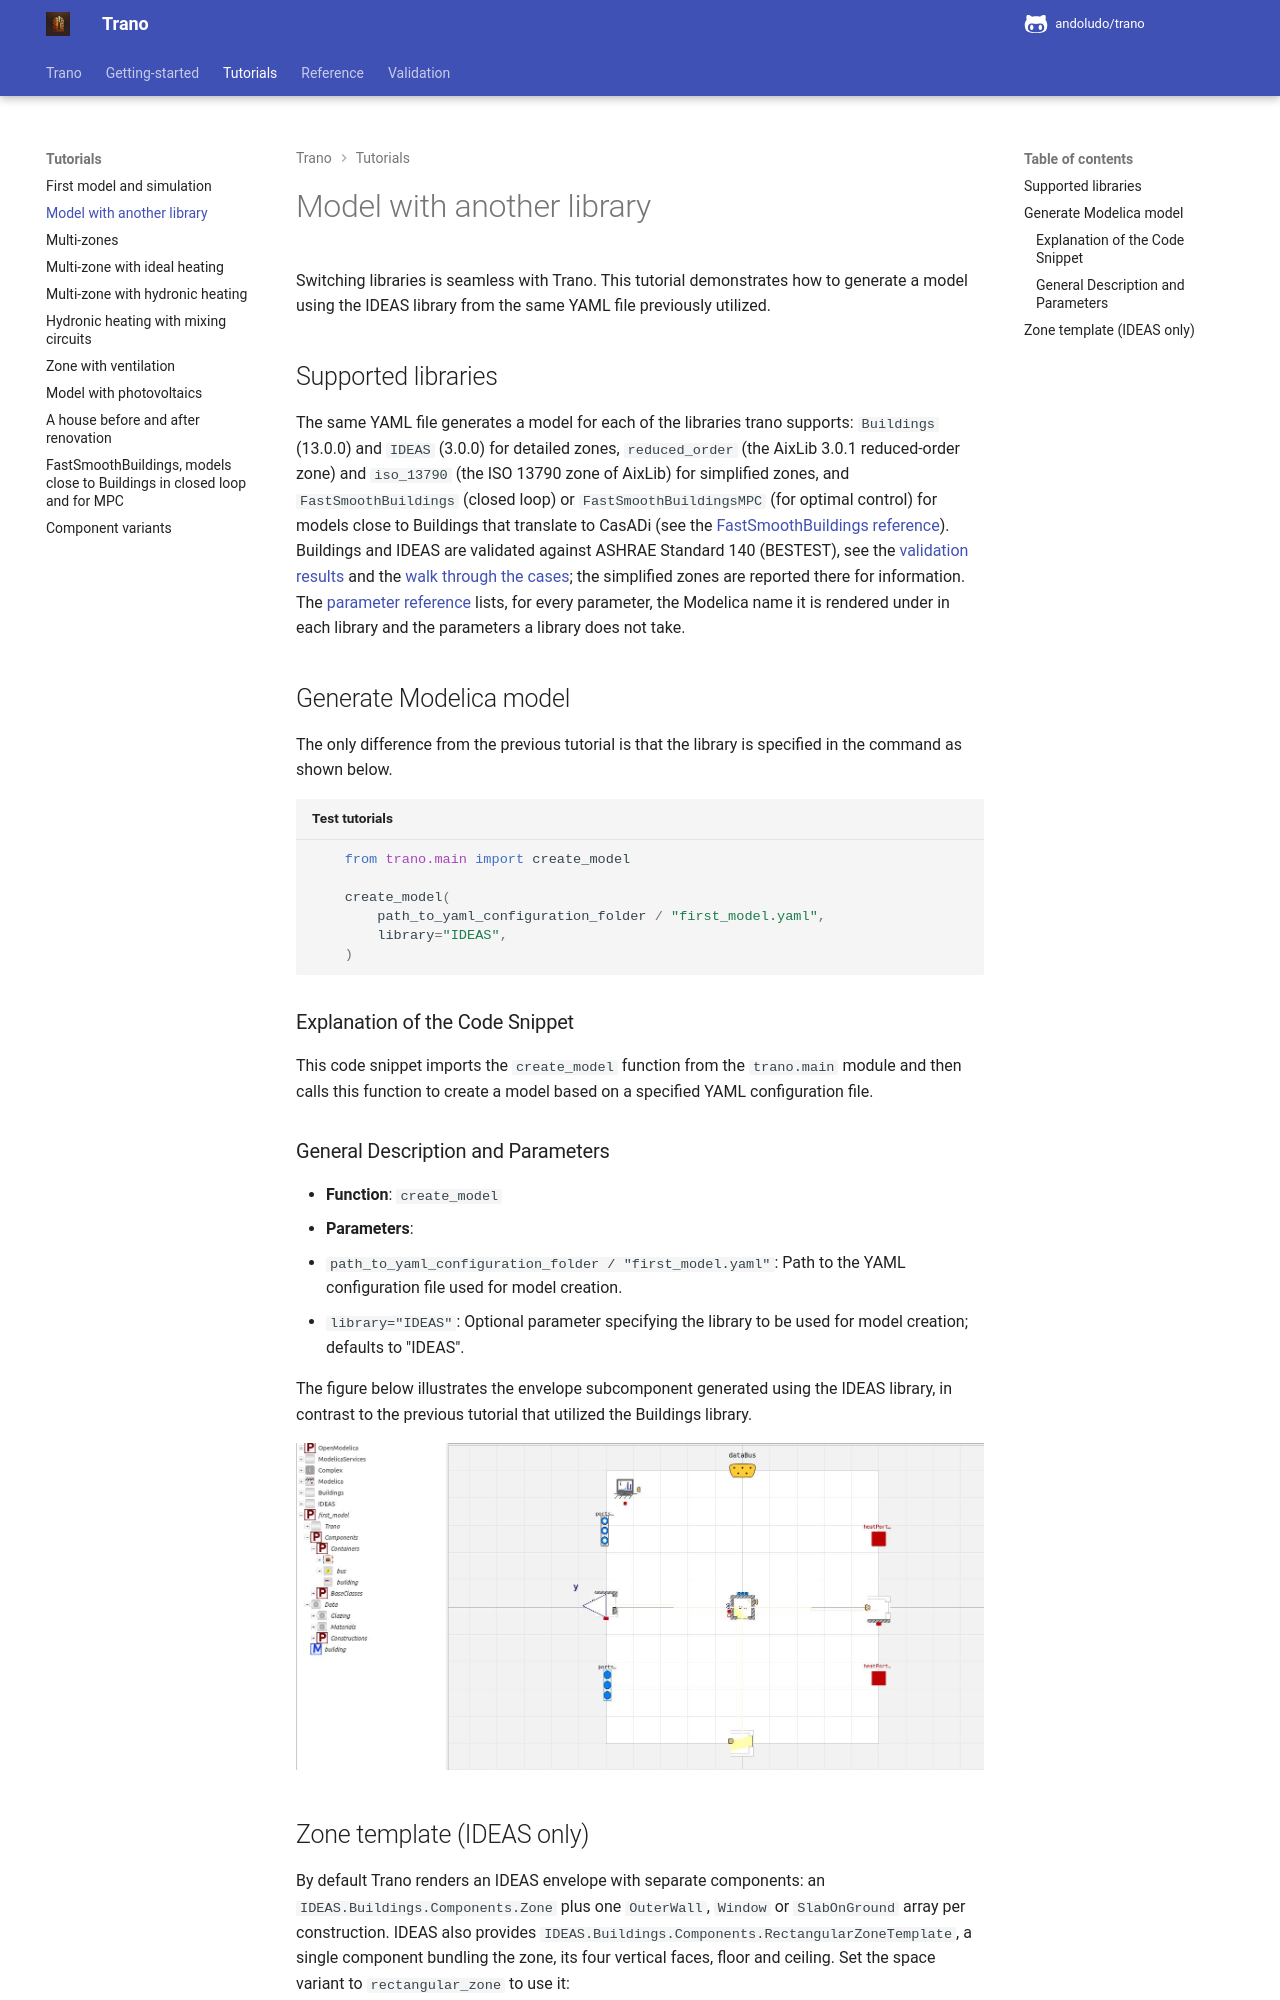

repository: andoludo/trano · page: tutorials/model_with_another_library/index.html · generator: mkdocs

---
description: "Generate the same building with the IDEAS Modelica library instead of Buildings by changing one argument: Trano is Modelica library agnostic."
---
# Model with another library
Switching libraries is seamless with Trano. This tutorial demonstrates how to generate a model using the IDEAS library from the same YAML file previously utilized.


## Supported libraries

The same YAML file generates a model for each of the libraries trano supports: `Buildings` (13.0.0) and
`IDEAS` (3.0.0) for detailed zones, `reduced_order` (the AixLib 3.0.1 reduced-order zone) and `iso_13790`
(the ISO 13790 zone of AixLib) for simplified zones, and `FastSmoothBuildings` (closed loop) or `FastSmoothBuildingsMPC` (for optimal control) for
models close to Buildings that translate to CasADi (see the [FastSmoothBuildings reference](../reference/fast_smooth_buildings.md)). Buildings and
IDEAS are validated against ASHRAE Standard 140 (BESTEST), see the [validation results](../validation/bestest.md)
and the [walk through the cases](../validation/bestest_cases.md); the simplified zones are reported there for
information. The [parameter reference](../reference/parameters.md) lists, for every parameter, the Modelica name
it is rendered under in each library and the parameters a library does not take.

## Generate Modelica model

The only difference from the previous tutorial is that the library is specified in the command as shown below.


```python title='Test tutorials'
    from trano.main import create_model

    create_model(
        path_to_yaml_configuration_folder / "first_model.yaml",
        library="IDEAS",
    )

```
### Explanation of the Code Snippet
This code snippet imports the `create_model` function from the `trano.main` module and then calls this function to create a model based on a specified YAML configuration file.

### General Description and Parameters
- **Function**: `create_model`
- **Parameters**:
  - `path_to_yaml_configuration_folder / "first_model.yaml"`: Path to the YAML configuration file used for model creation.
  - `library="IDEAS"`: Optional parameter specifying the library to be used for model creation; defaults to "IDEAS".


The figure below illustrates the envelope subcomponent generated using the IDEAS library, in contrast to the previous tutorial that utilized the Buildings library.

![Envelope components using IDEAS](./img/other_library_1.jpg)
